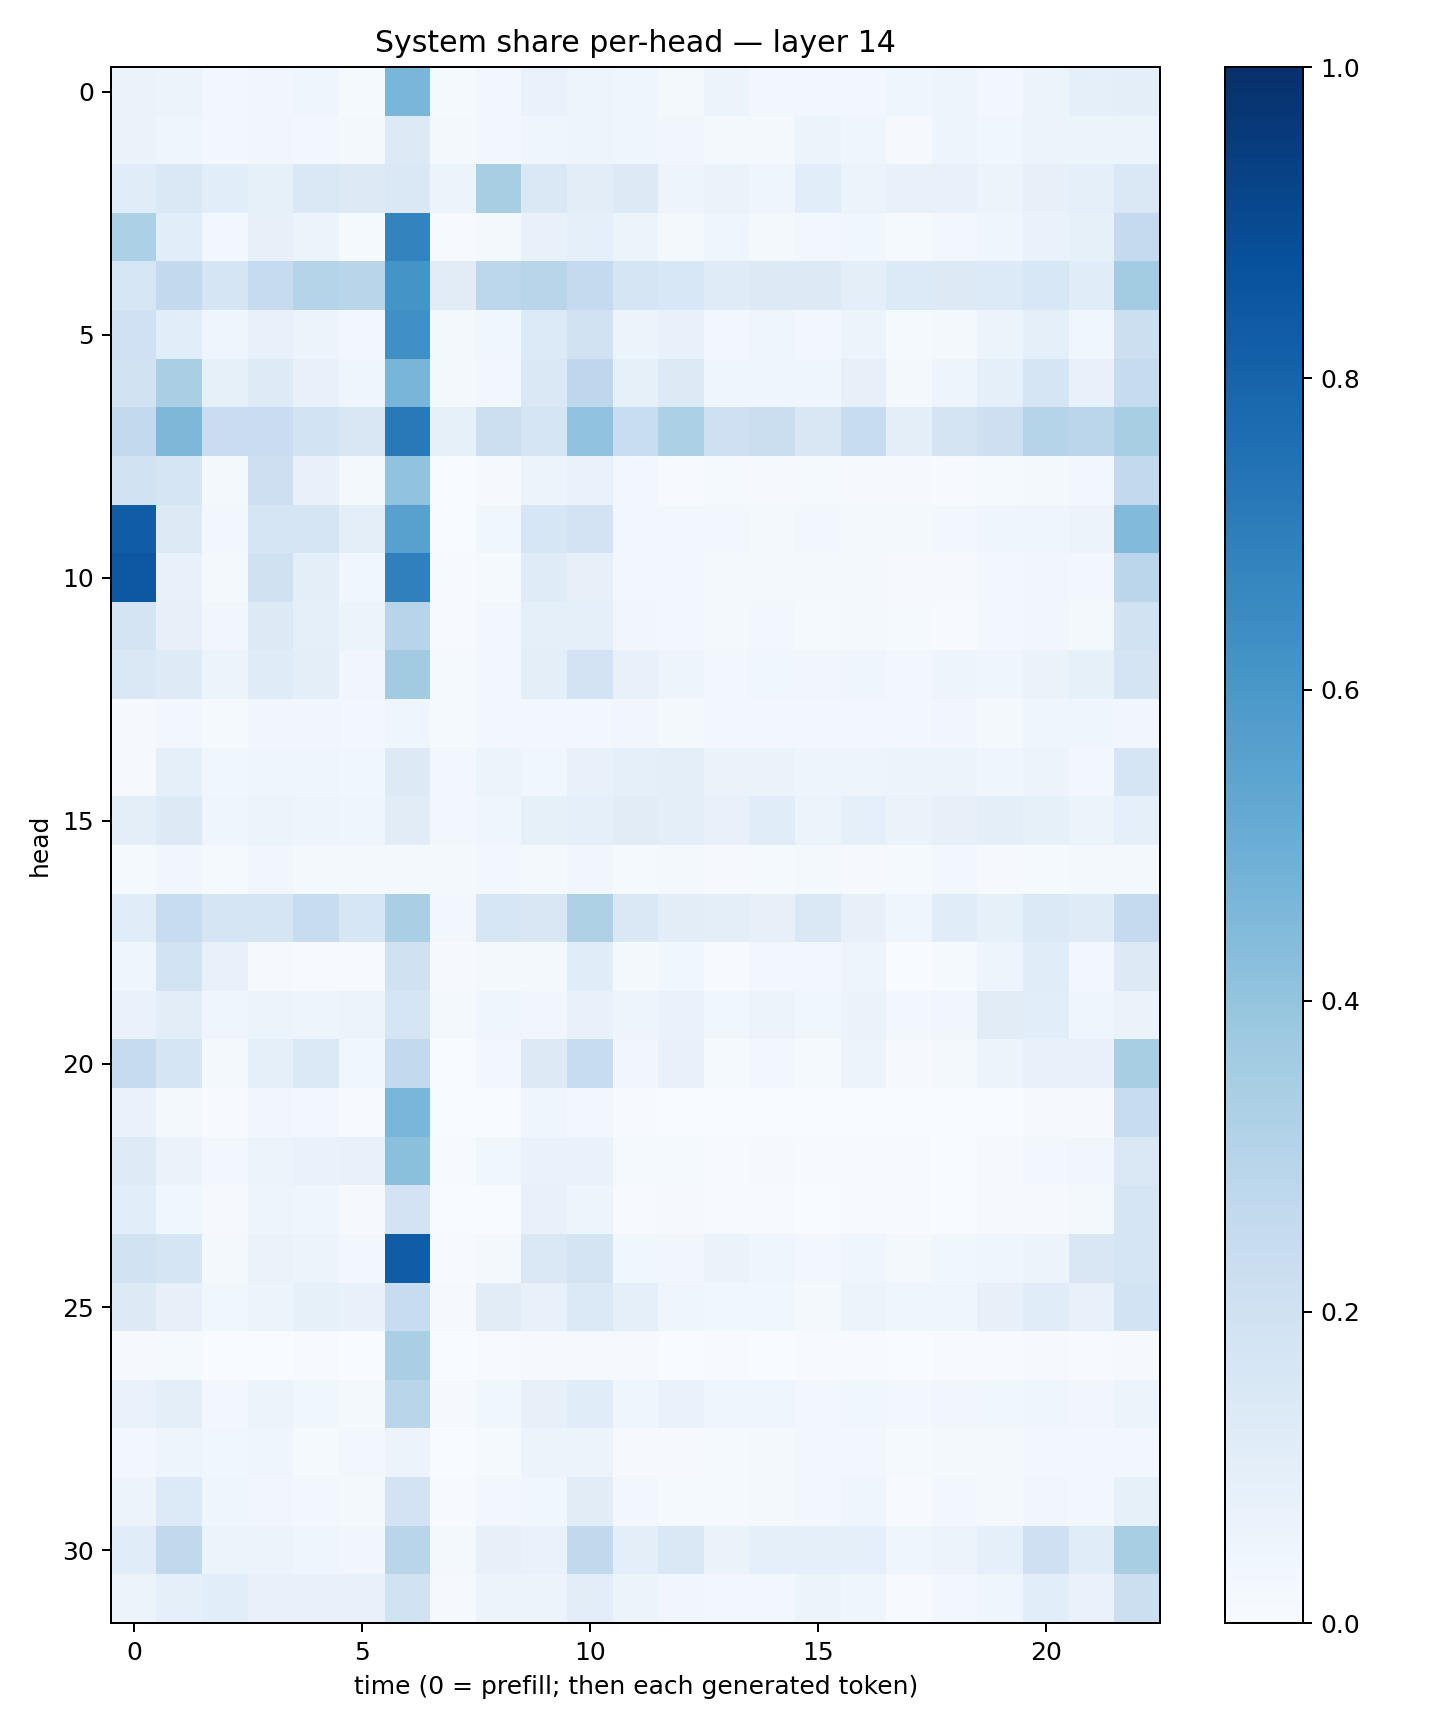

The file beside this chart, header and first rows:
0.065991, 0.051772133, 0.024500964, 0.03130681, 0.04117139, 0.015244066, 0.4612061, 0.012622947, 0.02774834, 0.0688156, 0.048170637, 0.04026841, 0.021277841, 0.062147733, 0.0307811, 0.027798837, 0.024835557, 0.039493036, 0.049431868, 0.02620476, 0.05251496, 0.0915972, 0.09832588
0.06261, 0.04381, 0.02888, 0.03188, 0.02471, 0.01939, 0.1325, 0.01978, 0.02945, 0.04163, 0.04701, 0.04242, 0.03141, 0.02214, 0.02201, 0.05379, 0.0419, 0.01, 0.04917, 0.0356, 0.06025, 0.06106, 0.061
0.1155, 0.1453, 0.1064, 0.08555, 0.1439, 0.1262, 0.1467, 0.06038, 0.3411, 0.1467, 0.1017, 0.1305, 0.04738, 0.06363, 0.04385, 0.107, 0.05365, 0.07686, 0.07308, 0.05458, 0.081, 0.09095, 0.1458
0.3292, 0.1084, 0.03049, 0.07921, 0.06196, 0.01391, 0.6773, 0.007152, 0.01638, 0.07699, 0.08784, 0.05415, 0.02186, 0.04268, 0.02246, 0.02989, 0.03648, 0.01464, 0.02902, 0.03911, 0.06885, 0.08248, 0.251
0.1631, 0.2594, 0.1644, 0.2434, 0.2983, 0.2914, 0.616, 0.1102, 0.2792, 0.291, 0.2504, 0.1699, 0.153, 0.1205, 0.1299, 0.1317, 0.09995, 0.1333, 0.1264, 0.1354, 0.1558, 0.1157, 0.3572
0.1996, 0.1062, 0.04096, 0.07284, 0.05703, 0.02798, 0.63, 0.01942, 0.03656, 0.1336, 0.1947, 0.05216, 0.07637, 0.03064, 0.04573, 0.0293, 0.05217, 0.01303, 0.01998, 0.05242, 0.08614, 0.03843, 0.2164
0.1945, 0.3398, 0.08431, 0.1219, 0.07352, 0.04153, 0.4665, 0.01691, 0.02786, 0.1473, 0.2752, 0.08466, 0.1303, 0.04234, 0.04361, 0.04529, 0.07902, 0.01652, 0.04799, 0.09246, 0.169, 0.07759, 0.2428
0.2598, 0.4566, 0.2284, 0.2299, 0.1846, 0.1516, 0.7169, 0.08574, 0.2182, 0.17, 0.4028, 0.2326, 0.3313, 0.2037, 0.2252, 0.152, 0.238, 0.1015, 0.172, 0.2146, 0.3041, 0.2814, 0.3415
0.188, 0.1712, 0.01766, 0.2124, 0.0777, 0.01834, 0.4058, 0.002126, 0.01106, 0.05455, 0.06907, 0.02385, 0.007465, 0.01184, 0.008736, 0.01287, 0.01, 0.008296, 0.007425, 0.01521, 0.01715, 0.02367, 0.2607
0.8245, 0.1302, 0.0262, 0.1655, 0.1645, 0.1005, 0.5571, 0.003211, 0.03562, 0.1567, 0.1811, 0.02613, 0.02926, 0.02802, 0.02339, 0.02595, 0.02119, 0.01891, 0.02448, 0.04348, 0.04435, 0.05672, 0.4451
0.8439, 0.07589, 0.02196, 0.1959, 0.09654, 0.03653, 0.6901, 0.005185, 0.0151, 0.1182, 0.08063, 0.02801, 0.02686, 0.01643, 0.01702, 0.02033, 0.02047, 0.008865, 0.0101, 0.02353, 0.03191, 0.02825, 0.2827
0.1722, 0.07902, 0.03454, 0.1292, 0.09151, 0.05177, 0.2947, 0.005233, 0.02823, 0.08968, 0.09134, 0.03446, 0.02828, 0.01678, 0.02681, 0.01531, 0.01898, 0.0144, 0.007543, 0.02484, 0.03257, 0.02044, 0.1882
0.1443, 0.1213, 0.06226, 0.1177, 0.09672, 0.0324, 0.3602, 0.01365, 0.03075, 0.09653, 0.1797, 0.07775, 0.05045, 0.02777, 0.03887, 0.03457, 0.04653, 0.02744, 0.04755, 0.04365, 0.0637, 0.08452, 0.1734
0.01137, 0.02434, 0.01334, 0.03181, 0.03129, 0.02461, 0.0408, 0.01562, 0.02623, 0.0297, 0.02649, 0.03417, 0.0208, 0.02504, 0.02925, 0.02869, 0.02398, 0.02411, 0.03275, 0.02327, 0.04305, 0.04461, 0.03485
0.009504, 0.09019, 0.03518, 0.04029, 0.03924, 0.03837, 0.127, 0.02973, 0.06241, 0.03585, 0.07435, 0.09126, 0.1, 0.0643, 0.06468, 0.0473, 0.04804, 0.05392, 0.0534, 0.04123, 0.05845, 0.02369, 0.1684
0.09401, 0.1324, 0.04429, 0.05375, 0.04714, 0.04195, 0.1111, 0.02869, 0.04534, 0.08345, 0.08942, 0.1119, 0.09625, 0.07415, 0.117, 0.06104, 0.09368, 0.06309, 0.07986, 0.1014, 0.0834, 0.05378, 0.08602
0.01179, 0.03447, 0.01529, 0.03224, 0.01918, 0.0173, 0.01864, 0.01919, 0.02433, 0.01777, 0.03208, 0.01369, 0.01955, 0.008853, 0.01334, 0.02248, 0.01119, 0.01256, 0.02446, 0.009952, 0.01377, 0.01749, 0.02244
0.1143, 0.2414, 0.1714, 0.1705, 0.2394, 0.16, 0.3397, 0.02938, 0.1589, 0.1523, 0.3207, 0.1484, 0.1046, 0.09637, 0.07898, 0.1413, 0.08046, 0.04034, 0.1139, 0.08215, 0.1395, 0.1191, 0.2529
0.04213, 0.184, 0.07396, 0.008383, 0.005812, 0.004376, 0.1984, 0.007879, 0.02244, 0.01972, 0.1137, 0.02118, 0.0388, 0.007681, 0.02595, 0.02613, 0.04739, 0.00318, 0.01468, 0.04739, 0.1158, 0.02695, 0.1279
0.07021, 0.1041, 0.04327, 0.05265, 0.04803, 0.05305, 0.1701, 0.01566, 0.03997, 0.03303, 0.07505, 0.05006, 0.06876, 0.03772, 0.05556, 0.03864, 0.06294, 0.0235, 0.0347, 0.1096, 0.1068, 0.04026, 0.06513
0.2461, 0.1644, 0.02067, 0.08727, 0.1404, 0.03797, 0.2614, 0.00252, 0.02892, 0.1299, 0.2384, 0.03491, 0.0714, 0.01317, 0.02941, 0.01526, 0.05532, 0.009536, 0.01597, 0.05334, 0.07774, 0.0705, 0.3409
0.06729, 0.0222, 0.004702, 0.03354, 0.02678, 0.006937, 0.4614, 0.0004982, 0.001473, 0.03966, 0.02388, 0.004835, 0.00211, 0.002788, 0.001358, 0.002594, 0.003101, 0.002645, 0.001269, 0.002882, 0.01066, 0.0101, 0.2383
0.1219, 0.06406, 0.02442, 0.06128, 0.06774, 0.07306, 0.4217, 0.004525, 0.03897, 0.06881, 0.06826, 0.01305, 0.01435, 0.00737, 0.009099, 0.006445, 0.00559, 0.004176, 0.003469, 0.008386, 0.02779, 0.03153, 0.1423
0.1075, 0.03754, 0.009093, 0.04778, 0.04084, 0.009626, 0.1832, 0.0009986, 0.002604, 0.07075, 0.04904, 0.007385, 0.00853, 0.004294, 0.005667, 0.002044, 0.007701, 0.005235, 0.00315, 0.008326, 0.01155, 0.01772, 0.1695
0.1894, 0.1666, 0.02264, 0.06284, 0.05833, 0.02638, 0.8258, 0.006794, 0.01803, 0.1427, 0.1775, 0.03818, 0.03485, 0.0635, 0.0407, 0.02351, 0.04165, 0.02264, 0.03805, 0.04331, 0.05752, 0.1511, 0.1657
0.1287, 0.07895, 0.03668, 0.05239, 0.08207, 0.07382, 0.2408, 0.01099, 0.1097, 0.07166, 0.1386, 0.08662, 0.04529, 0.0368, 0.03653, 0.02312, 0.06151, 0.03991, 0.04589, 0.07886, 0.1168, 0.0764, 0.1836
0.01076, 0.01192, 0.003575, 0.003486, 0.005437, 0.003717, 0.3394, 0.002897, 0.005073, 0.009533, 0.007894, 0.008956, 0.001466, 0.006374, 0.003381, 0.006071, 0.006058, 0.001967, 0.004125, 0.007003, 0.008188, 0.007499, 0.01142
0.06925, 0.09923, 0.02927, 0.05237, 0.0356, 0.01928, 0.2908, 0.01153, 0.03574, 0.07842, 0.116, 0.04389, 0.0677, 0.04622, 0.04427, 0.02822, 0.03553, 0.02517, 0.03429, 0.03814, 0.04128, 0.03357, 0.05353
0.02798, 0.04694, 0.03669, 0.04054, 0.01377, 0.02523, 0.05766, 0.003878, 0.01545, 0.06059, 0.0583, 0.01059, 0.009473, 0.01487, 0.02092, 0.02735, 0.02719, 0.01342, 0.02252, 0.01889, 0.0246, 0.02742, 0.02654
0.05858, 0.1349, 0.04601, 0.03311, 0.02512, 0.01609, 0.1802, 0.007266, 0.02497, 0.03822, 0.1103, 0.02465, 0.01298, 0.0143, 0.01824, 0.02843, 0.04027, 0.007375, 0.0269, 0.02084, 0.03178, 0.02745, 0.08572
0.1168, 0.2655, 0.06124, 0.05518, 0.041, 0.03512, 0.2929, 0.01823, 0.08003, 0.06901, 0.2636, 0.09812, 0.146, 0.06308, 0.0918, 0.089, 0.08733, 0.04123, 0.0561, 0.08927, 0.2062, 0.1166, 0.3418
0.05236, 0.08662, 0.1075, 0.07235, 0.07344, 0.07377, 0.1927, 0.009913, 0.05186, 0.05475, 0.1031, 0.06017, 0.03425, 0.0239, 0.02957, 0.05404, 0.03982, 0.005653, 0.02525, 0.04333, 0.1083, 0.0674, 0.218
